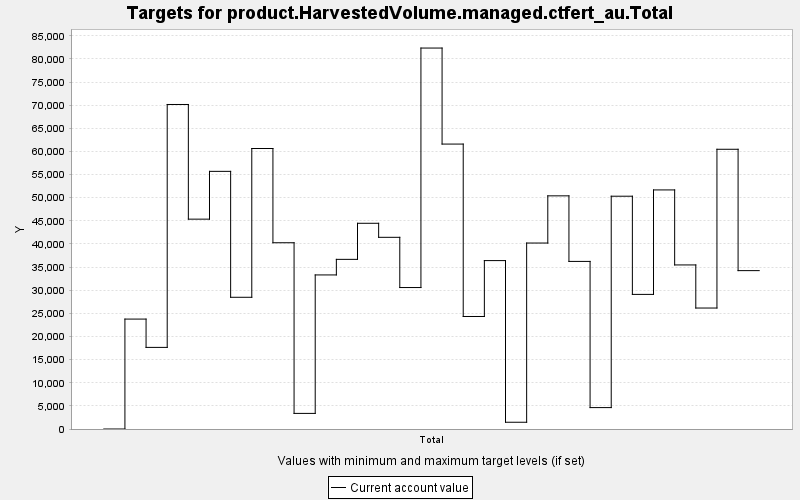

The file beside this chart, header and first rows:
TARGET, PERIOD, YEAR, PERIODWIDTH, MINIMUM, MAXIMUM, MINWEIGHT, MAXWEIGHT, CURRENT, SUMMARY
product.HarvestedVolume.managed.ctfert_a…, 0, 0, 10.0, 0.0, 10000, 1.0, 1.0, 0.0, 0.0
product.HarvestedVolume.managed.ctfert_a…, 1, 10, 10.0, 0.0, 10000, 1.0, 1.0, 23760, 0.0
product.HarvestedVolume.managed.ctfert_a…, 2, 20, 10.0, 0.0, 10000, 1.0, 1.0, 17641, 0.0
product.HarvestedVolume.managed.ctfert_a…, 3, 30, 10.0, 0.0, 10000, 1.0, 1.0, 70148, 0.0
product.HarvestedVolume.managed.ctfert_a…, 4, 40, 10.0, 0.0, 10000, 1.0, 1.0, 45362, 0.0
product.HarvestedVolume.managed.ctfert_a…, 5, 50, 10.0, 0.0, 10000, 1.0, 1.0, 55693, 0.0
product.HarvestedVolume.managed.ctfert_a…, 6, 60, 10.0, 0.0, 10000, 1.0, 1.0, 28472, 0.0
product.HarvestedVolume.managed.ctfert_a…, 7, 70, 10.0, 0.0, 10000, 1.0, 1.0, 60631, 0.0
product.HarvestedVolume.managed.ctfert_a…, 8, 80, 10.0, 0.0, 10000, 1.0, 1.0, 40261, 0.0
product.HarvestedVolume.managed.ctfert_a…, 9, 90, 10.0, 0.0, 10000, 1.0, 1.0, 3373, 0.0
product.HarvestedVolume.managed.ctfert_a…, 10, 100, 10.0, 0.0, 10000, 1.0, 1.0, 33303, 0.0
product.HarvestedVolume.managed.ctfert_a…, 11, 110, 10.0, 0.0, 10000, 1.0, 1.0, 36671, 0.0
product.HarvestedVolume.managed.ctfert_a…, 12, 120, 10.0, 0.0, 10000, 1.0, 1.0, 44467, 0.0
product.HarvestedVolume.managed.ctfert_a…, 13, 130, 10.0, 0.0, 10000, 1.0, 1.0, 41435, 0.0
product.HarvestedVolume.managed.ctfert_a…, 14, 140, 10.0, 0.0, 10000, 1.0, 1.0, 30578, 0.0
product.HarvestedVolume.managed.ctfert_a…, 15, 150, 10.0, 0.0, 10000, 1.0, 1.0, 82346, 0.0
product.HarvestedVolume.managed.ctfert_a…, 16, 160, 10.0, 0.0, 10000, 1.0, 1.0, 61590, 0.0
product.HarvestedVolume.managed.ctfert_a…, 17, 170, 10.0, 0.0, 10000, 1.0, 1.0, 24322, 0.0
product.HarvestedVolume.managed.ctfert_a…, 18, 180, 10.0, 0.0, 10000, 1.0, 1.0, 36403, 0.0
product.HarvestedVolume.managed.ctfert_a…, 19, 190, 10.0, 0.0, 10000, 1.0, 1.0, 1460, 0.0
product.HarvestedVolume.managed.ctfert_a…, 20, 200, 10.0, 0.0, 10000, 1.0, 1.0, 40198, 0.0
product.HarvestedVolume.managed.ctfert_a…, 21, 210, 10.0, 0.0, 10000, 1.0, 1.0, 50399, 0.0
product.HarvestedVolume.managed.ctfert_a…, 22, 220, 10.0, 0.0, 10000, 1.0, 1.0, 36227, 0.0
product.HarvestedVolume.managed.ctfert_a…, 23, 230, 10.0, 0.0, 10000, 1.0, 1.0, 4628, 0.0
product.HarvestedVolume.managed.ctfert_a…, 24, 240, 10.0, 0.0, 10000, 1.0, 1.0, 50320, 0.0
product.HarvestedVolume.managed.ctfert_a…, 25, 250, 10.0, 0.0, 10000, 1.0, 1.0, 29096, 0.0
product.HarvestedVolume.managed.ctfert_a…, 26, 260, 10.0, 0.0, 10000, 1.0, 1.0, 51678, 0.0
product.HarvestedVolume.managed.ctfert_a…, 27, 270, 10.0, 0.0, 10000, 1.0, 1.0, 35464, 0.0
product.HarvestedVolume.managed.ctfert_a…, 28, 280, 10.0, 0.0, 10000, 1.0, 1.0, 26149, 0.0
product.HarvestedVolume.managed.ctfert_a…, 29, 290, 10.0, 0.0, 10000, 1.0, 1.0, 60467, 0.0
product.HarvestedVolume.managed.ctfert_a…, 30, 300, 10.0, 0.0, 10000, 1.0, 1.0, 34234, 0.0
